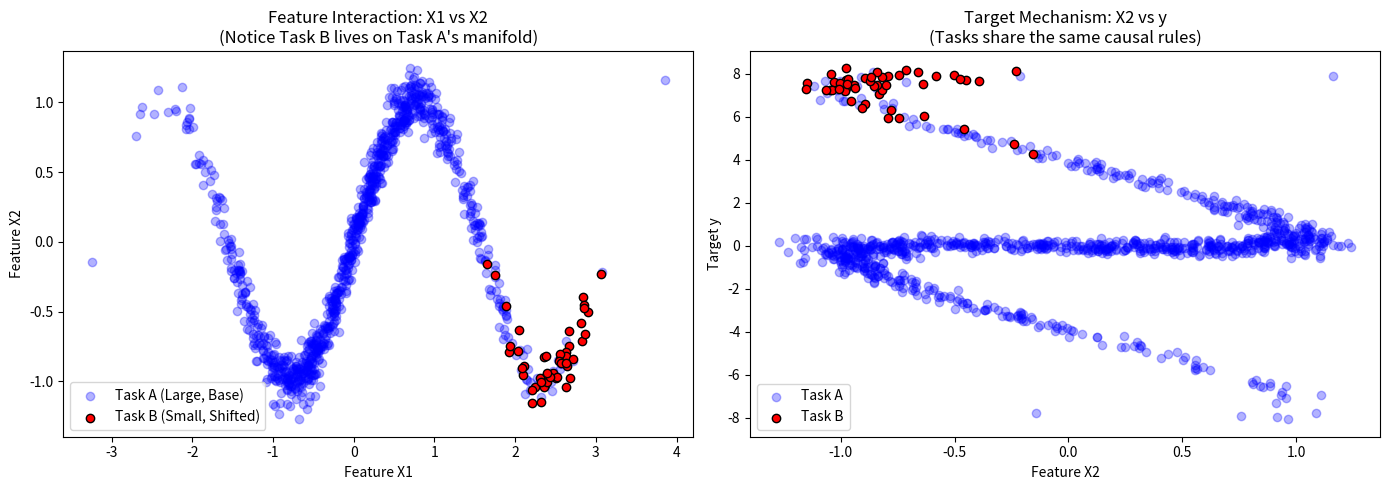

Reproduce this figure in Python.
import numpy as np
import matplotlib.pyplot as plt


def generate_task(n_samples, x1_mean, x1_std, noise_scale=0.1):
    """Generates data from a fixed SCM, allowing shifts in the root cause."""
    # 1. Root Cause (shifted between tasks)
    x1 = np.random.normal(x1_mean, x1_std, n_samples)

    # 2. X2 is caused by X1 (Fixed non-linear mechanism)
    x2 = np.sin(x1 * 2) + np.random.normal(0, noise_scale, n_samples)

    # 3. Target y is caused by X1 and X2 (Fixed mechanism)
    y = 2.5 * x1 - 1.5 * x2 + np.random.normal(0, noise_scale, n_samples)

    return x1, x2, y


# --- Meta-SCM Generation ---
np.random.seed(42)

# Task A: Large dataset, base distribution
A_x1, A_x2, A_y = generate_task(n_samples=1000, x1_mean=0.0, x1_std=1.0)

# Task B: Small dataset, severe covariate shift (shifted mean, tighter variance)
B_x1, B_x2, B_y = generate_task(n_samples=50, x1_mean=2.5, x1_std=0.3)

# --- Plotting the Relatedness ---
fig, (ax1, ax2) = plt.subplots(1, 2, figsize=(14, 5))

# Plot 1: Feature Interaction (X1 -> X2)
ax1.scatter(A_x1, A_x2, alpha=0.3, label='Task A (Large, Base)', color='blue')
ax1.scatter(B_x1, B_x2, alpha=1.0, label='Task B (Small, Shifted)', color='red', edgecolor='black')
ax1.set_title('Feature Interaction: X1 vs X2\n(Notice Task B lives on Task A\'s manifold)')
ax1.set_xlabel('Feature X1')
ax1.set_ylabel('Feature X2')
ax1.legend()

# Plot 2: Target Mechanism (X2 -> y)
ax2.scatter(A_x2, A_y, alpha=0.3, label='Task A', color='blue')
ax2.scatter(B_x2, B_y, alpha=1.0, label='Task B', color='red', edgecolor='black')
ax2.set_title('Target Mechanism: X2 vs y\n(Tasks share the same causal rules)')
ax2.set_xlabel('Feature X2')
ax2.set_ylabel('Target y')
ax2.legend()

plt.tight_layout()
plt.show()
